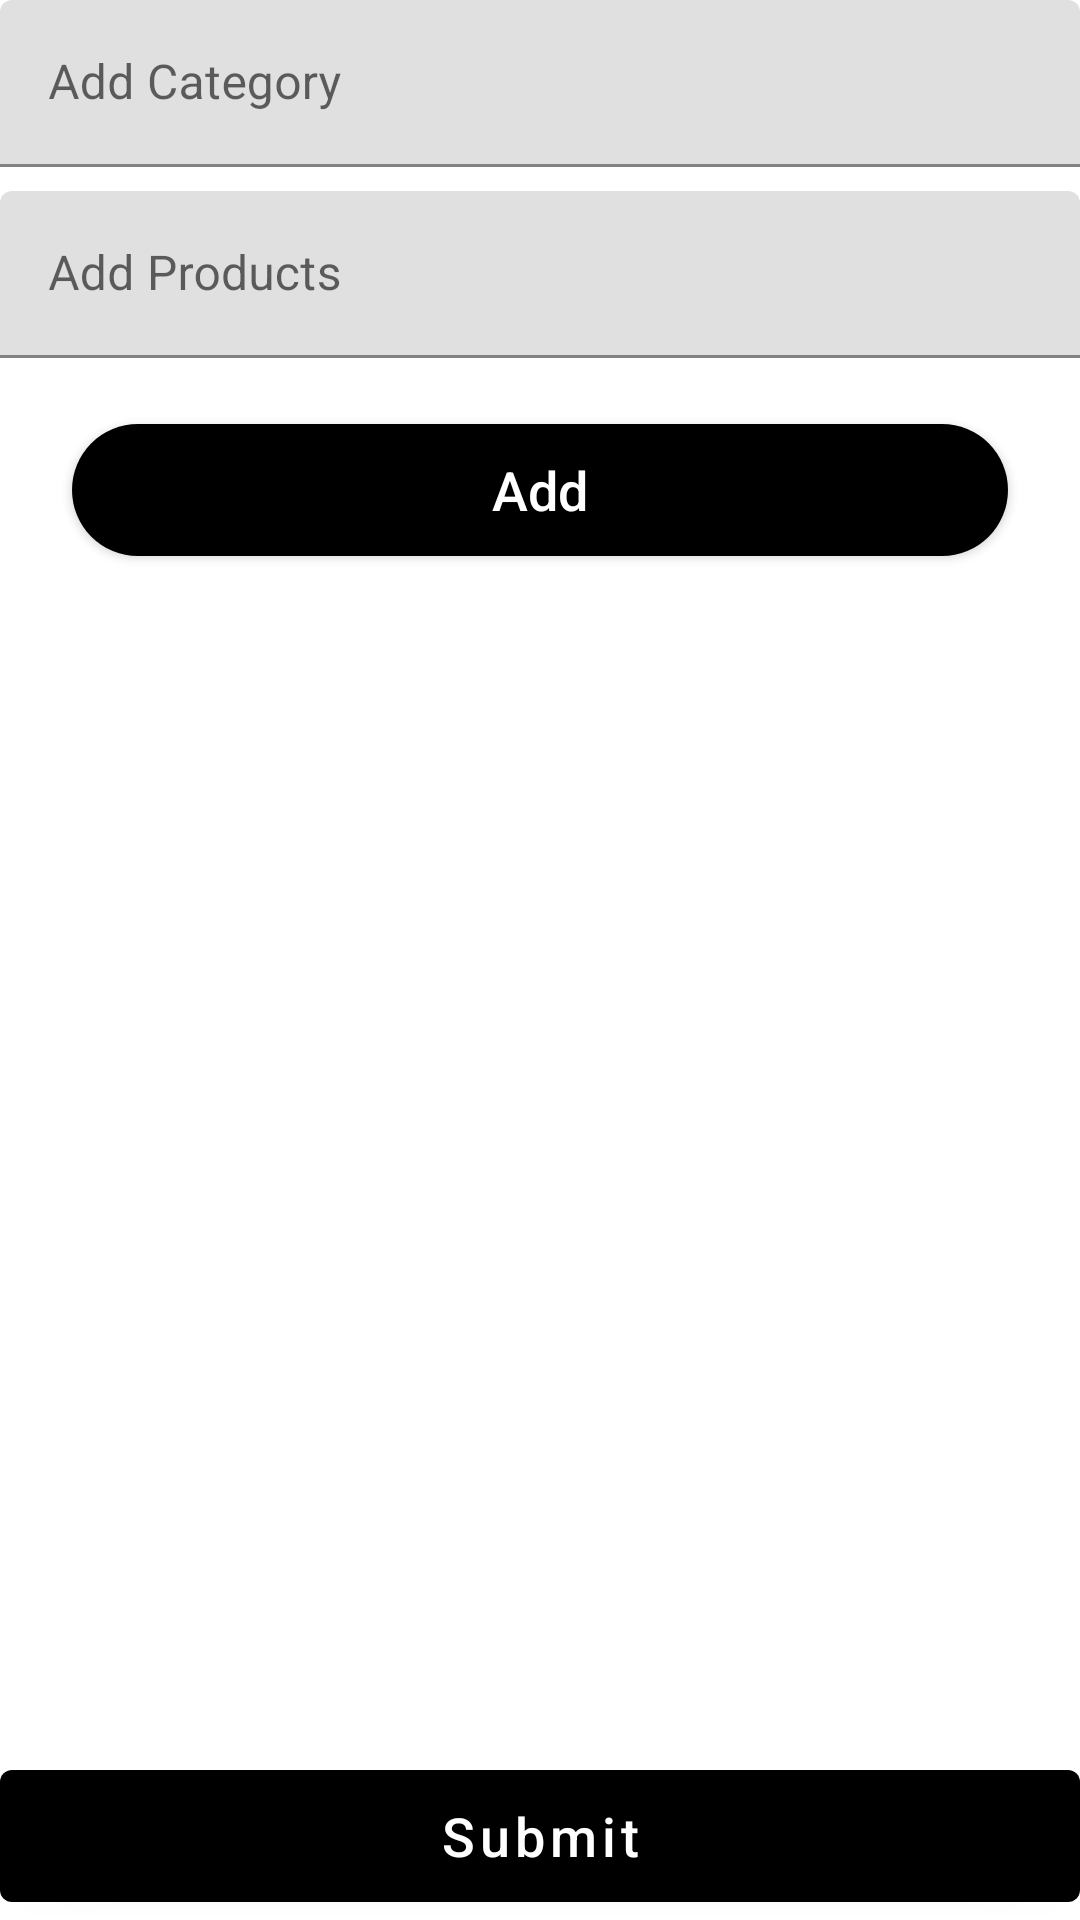

Layout XML and referenced resources for this Android screen:
<!-- AndroidManifest.xml: application theme Theme.MyApplication -->
<!-- res/layout/product_fragment.xml -->
<?xml version="1.0" encoding="utf-8"?>
<androidx.constraintlayout.widget.ConstraintLayout xmlns:android="http://schemas.android.com/apk/res/android"
    xmlns:app="http://schemas.android.com/apk/res-auto"
    xmlns:tools="http://schemas.android.com/tools"
    android:layout_width="match_parent"
    android:layout_height="match_parent"
    tools:context=".view.ProductFragment">

    <com.google.android.material.textfield.TextInputLayout
        android:id="@+id/tilCat"
        android:layout_width="0dp"
        android:layout_height="wrap_content"
        app:layout_constraintEnd_toEndOf="parent"
        app:layout_constraintStart_toStartOf="parent"
        app:layout_constraintTop_toTopOf="parent">

        <com.google.android.material.textfield.TextInputEditText
            android:id="@+id/etCat"
            android:layout_width="match_parent"
            android:layout_height="wrap_content"
            android:hint="@string/category" />
    </com.google.android.material.textfield.TextInputLayout>

    <com.google.android.material.textfield.TextInputLayout
        android:id="@+id/tilProd"
        android:layout_width="0dp"
        android:layout_height="wrap_content"
        android:layout_marginTop="8dp"
        app:layout_constraintEnd_toEndOf="parent"
        app:layout_constraintStart_toStartOf="parent"
        app:layout_constraintTop_toBottomOf="@id/tilCat">

        <com.google.android.material.textfield.TextInputEditText
            android:id="@+id/etProd"
            android:layout_width="match_parent"
            android:layout_height="wrap_content"
            android:hint="@string/add_products" />
    </com.google.android.material.textfield.TextInputLayout>

    <com.google.android.material.button.MaterialButton
        android:id="@+id/btnAdd"
        android:layout_width="0dp"
        android:layout_height="?attr/actionBarSize"
        android:layout_gravity="center_horizontal"
        android:layout_marginHorizontal="24dp"
        android:layout_marginVertical="16dp"
        android:letterSpacing="0"
        android:text="@string/add"
        android:textAllCaps="false"
        android:textColor="@color/white"
        android:textSize="18sp"
        app:backgroundTint="?attr/colorPrimary"
        app:cornerRadius="22dp"
        app:layout_constraintEnd_toEndOf="parent"
        app:layout_constraintStart_toStartOf="parent"
        app:layout_constraintTop_toBottomOf="@+id/tilProd" />

    <androidx.recyclerview.widget.RecyclerView
        android:id="@+id/rcvProducts"
        android:layout_width="0dp"
        android:layout_height="wrap_content"
        android:layout_margin="16dp"
        app:layout_constraintBottom_toTopOf="@+id/btnSubmit"
        app:layout_constraintEnd_toEndOf="parent"
        app:layout_constraintStart_toStartOf="parent"
        app:layout_constraintTop_toBottomOf="@id/btnAdd"
        app:layout_constraintVertical_bias="0.0" />


    <com.google.android.material.button.MaterialButton
        android:id="@+id/btnSubmit"
        android:layout_width="0dp"
        android:layout_height="?attr/actionBarSize"
        android:layout_gravity="center_horizontal"
        android:text="@string/submit"
        android:textAllCaps="false"
        android:textColor="@color/white"
        android:textSize="18sp"
        app:backgroundTint="?attr/colorPrimary"
        app:layout_constraintBottom_toBottomOf="parent"
        app:layout_constraintEnd_toEndOf="parent"
        app:layout_constraintStart_toStartOf="parent" />


</androidx.constraintlayout.widget.ConstraintLayout>
<!-- resources referenced by this layout -->
<resources>
  <string name="add">Add</string>
  <string name="add_products">Add Products</string>
  <string name="category">Add Category</string>
  <string name="submit">Submit</string>
  <style name="Theme.MyApplication" parent="Theme.MaterialComponents.Light.DarkActionBar">
          
          <item name="colorPrimary">@color/green_500</item>
          <item name="colorPrimaryVariant">@color/green_700</item>
          <item name="colorOnPrimary">@color/white</item>
          
          <item name="colorSecondary">@color/teal_200</item>
          <item name="colorSecondaryVariant">@color/teal_700</item>
          <item name="colorOnSecondary">@color/black</item>
          
          <item name="android:statusBarColor" tools:targetApi="l">?attr/colorPrimaryVariant</item>
          
      </style>
  <!-- not gathered from this repository: default colours our renderer supplied (Android Studio template values) -->
  <color name="teal_200">#FF03DAC5</color>
  <color name="teal_700">#FF018786</color>
  <color name="black">#FF000000</color>
  <color name="white">#FFFFFFFF</color>
</resources>
